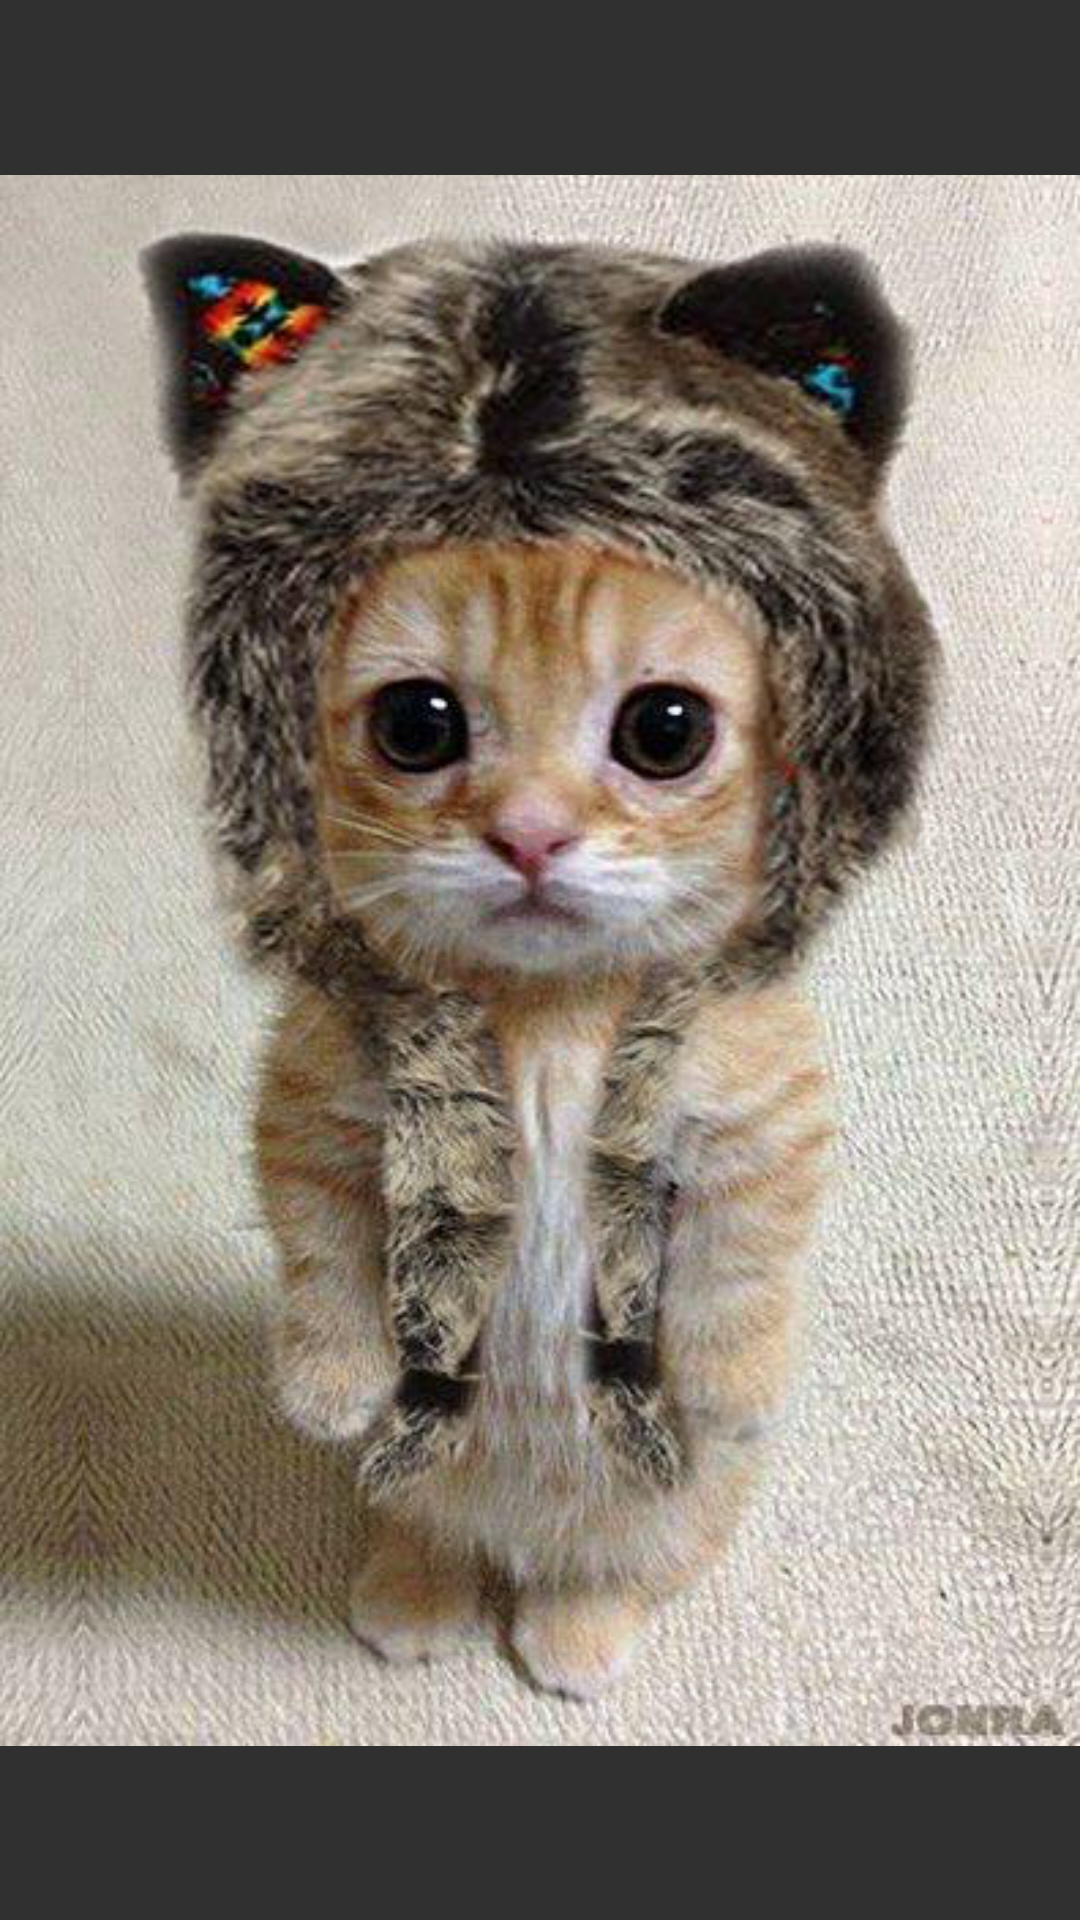

Reconstruct the res/layout file that produces this screen, plus the resources it refers to.
<!-- AndroidManifest.xml: application theme AppTheme -->
<!-- res/layout/fragment_image_view.xml -->
<RelativeLayout xmlns:android="http://schemas.android.com/apk/res/android"
                xmlns:tools="http://schemas.android.com/tools"
                xmlns:app="http://schemas.android.com/apk/res-auto"
                android:layout_width="match_parent"
                android:layout_height="match_parent"
                tools:context=".ImageViewActivity$PlaceholderFragment">

    <ImageView
        android:layout_width="match_parent"
        android:layout_height="match_parent"
        android:scaleType="centerInside"
        android:src="@drawable/kitten"
        />



</RelativeLayout>
<!-- resources referenced by this layout -->
<resources>
  <!-- drawable kitten: png bitmap (drawable, 408168 bytes) -->
  <style name="AppTheme" parent="Theme.AppCompat.NoActionBar">
  
          <item name="colorPrimary">@color/md_light_blue_600</item>
          <item name="colorAccent">@color/md_orange_A400</item>
          <item name="floatingActionButtonStyle">@style/AppTheme.Fab</item>
      </style>
  <color name="md_light_blue_600">#039be5</color>
  <color name="md_orange_A400">#ff9100</color>
  <style name="AppTheme.Fab" parent="FloatingActionButton">
          <item name="floatingActionButtonColor">@color/fab_light</item>
      </style>
</resources>
